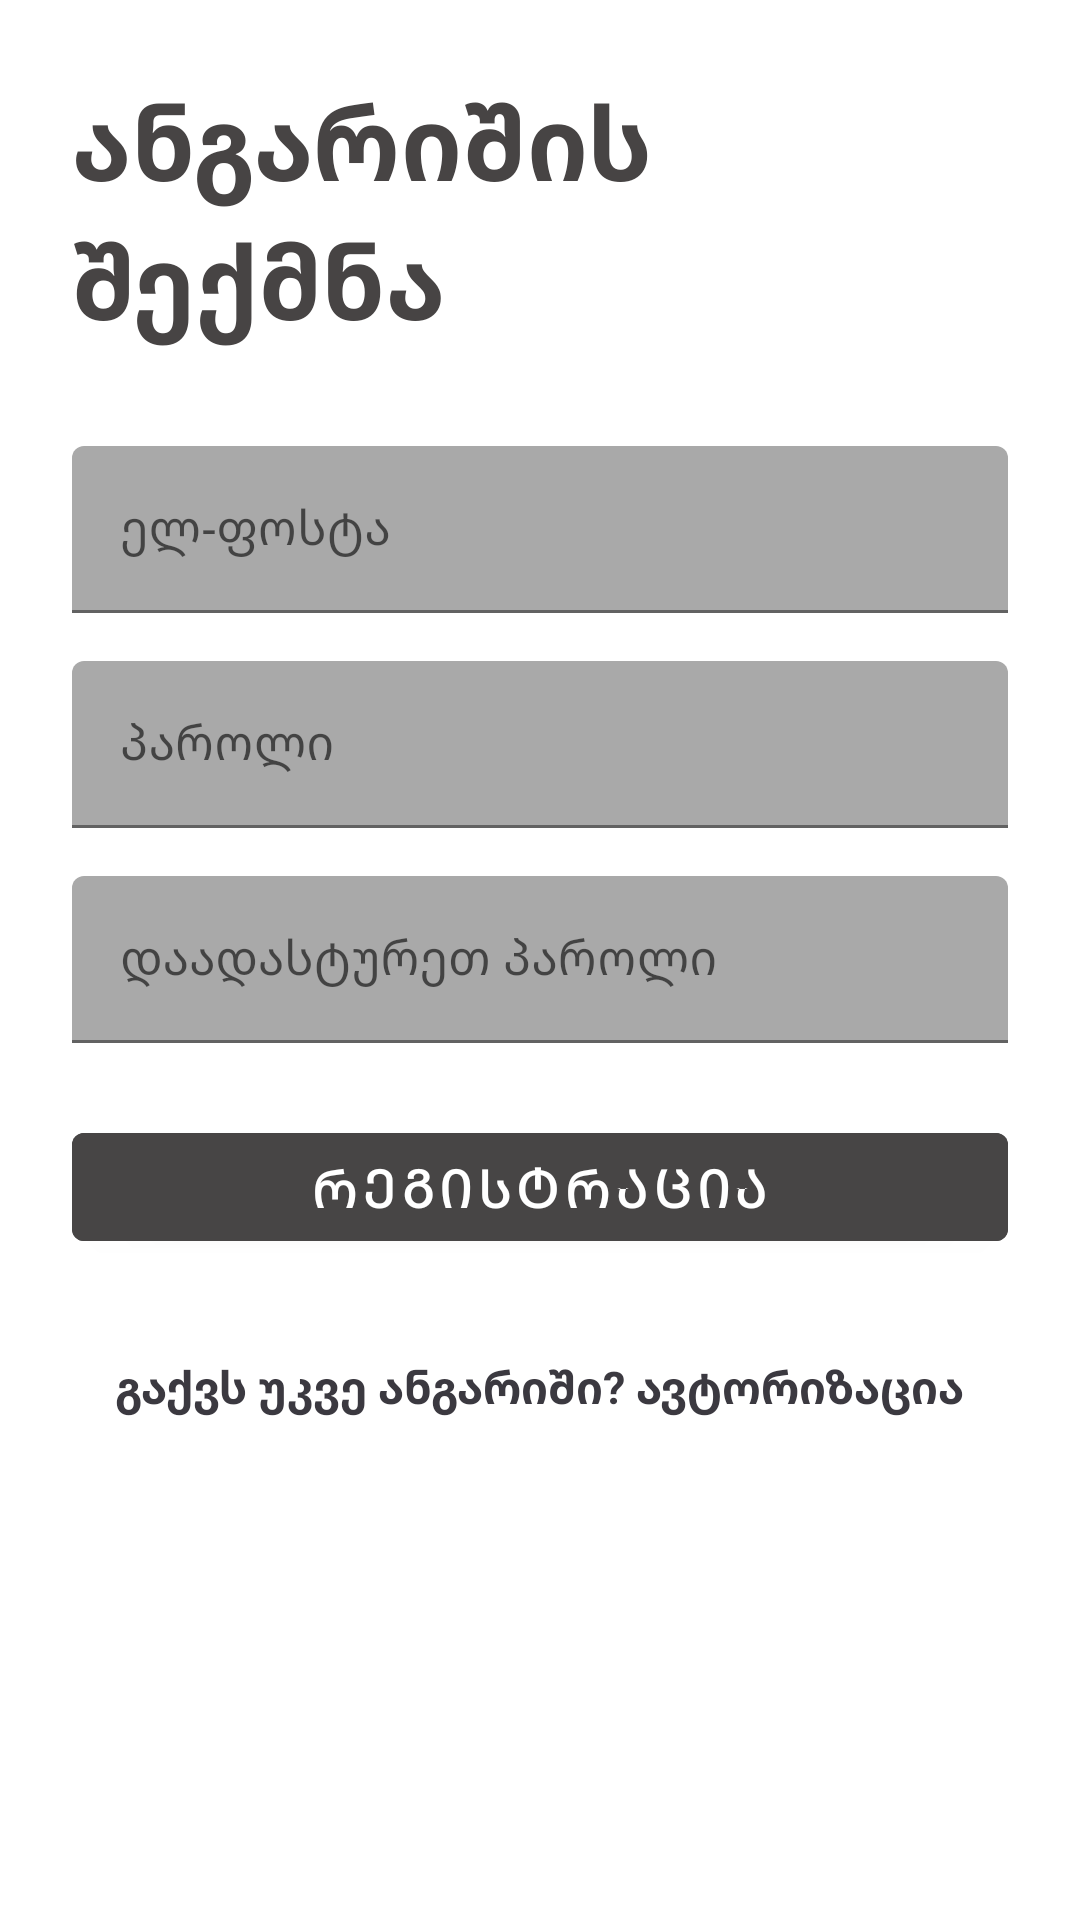

Android layout source for this screen:
<!-- AndroidManifest.xml: application theme Theme.MyApplication -->
<!-- res/layout/fragment_register.xml -->
<?xml version="1.0" encoding="utf-8"?>
<ScrollView xmlns:android="http://schemas.android.com/apk/res/android"
    xmlns:app="http://schemas.android.com/apk/res-auto"
    xmlns:tools="http://schemas.android.com/tools"
    android:layout_width="match_parent"
    android:layout_height="match_parent"
    android:padding="24dp"
    android:fitsSystemWindows="true"
    tools:context=".frags.RegisterFragment">


<LinearLayout
android:layout_width="match_parent"
    android:layout_height="wrap_content"
    android:orientation="vertical">

<TextView
android:layout_width="wrap_content"
android:layout_height="wrap_content"
android:layout_gravity="center_horizontal"
android:layout_marginBottom="32dp"
android:text="ანგარიშის შექმნა"
android:textColor="#474444"
android:textStyle="bold"
android:textAppearance="?attr/textAppearanceHeadline4" />

<com.google.android.material.textfield.TextInputLayout
android:layout_width="match_parent"
android:layout_height="wrap_content"
android:layout_marginBottom="16dp">

<com.google.android.material.textfield.TextInputEditText
    android:id="@+id/emailEditText"
    android:layout_width="match_parent"
    android:layout_height="wrap_content"
    android:hint="ელ-ფოსტა"
    android:backgroundTint="#A9A9A9"
    android:inputType="textEmailAddress" />
</com.google.android.material.textfield.TextInputLayout>

<com.google.android.material.textfield.TextInputLayout
android:layout_width="match_parent"
android:layout_height="wrap_content"
android:layout_marginBottom="16dp">

<com.google.android.material.textfield.TextInputEditText
    android:id="@+id/passwordEditText"
    android:layout_width="match_parent"
    android:layout_height="wrap_content"
    android:hint="პაროლი"
    android:inputType="textPassword"
    android:backgroundTint="#A9A9A9"/>
</com.google.android.material.textfield.TextInputLayout>

<com.google.android.material.textfield.TextInputLayout
android:id="@+id/confirmPasswordInputLayout"
android:layout_width="match_parent"
android:layout_height="wrap_content"
android:layout_marginBottom="24dp">

<com.google.android.material.textfield.TextInputEditText
    android:id="@+id/confirmPasswordEditText"
    android:layout_width="match_parent"
    android:layout_height="wrap_content"
    android:hint="დაადასტურეთ პაროლი"
    android:backgroundTint="#A9A9A9"
    android:inputType="textPassword" />
</com.google.android.material.textfield.TextInputLayout>

<com.google.android.material.button.MaterialButton
android:id="@+id/registerButton"
android:layout_width="match_parent"
android:layout_height="wrap_content"
android:layout_marginBottom="16dp"
android:text="რეგისტრაცია"
android:textSize="18sp"
android:backgroundTint="#474545"
style="@style/Widget.MaterialComponents.Button" />

<ProgressBar
android:id="@+id/progressBar"
android:layout_width="wrap_content"
android:layout_height="wrap_content"
android:layout_gravity="center_horizontal"
android:visibility="gone" />

<TextView
android:id="@+id/loginTextView"
android:layout_width="wrap_content"
android:layout_height="wrap_content"
android:layout_gravity="center_horizontal"
android:layout_marginTop="16dp"
android:text="გაქვს უკვე ანგარიში? ავტორიზაცია"
android:textSize="15sp"
android:textStyle="bold"
android:textColor="#3B3940" />
    </LinearLayout>
    </ScrollView>
<!-- resources referenced by this layout -->
<resources>
  <style name="Theme.MyApplication" parent="Theme.MaterialComponents.DayNight.NoActionBar">
          <item name="colorPrimary">@color/dark_grey_button</item>
          <item name="colorPrimaryVariant">@color/black</item>
          <item name="colorOnPrimary">@color/white</item>
          <item name="colorSecondary">#445953</item>
          <item name="colorSecondaryVariant">#445953</item>
          <item name="colorOnSecondary">@color/black</item>
          <item name="android:statusBarColor" tools:targetApi="l">?attr/colorPrimaryVariant</item>
          <item name="android:windowTranslucentStatus">false</item>
          <item name="android:windowTranslucentNavigation">false</item>
      </style>
  <color name="dark_grey_button">#474545</color>
  <color name="black">#FF000000</color>
  <color name="white">#FFFFFFFF</color>
</resources>
